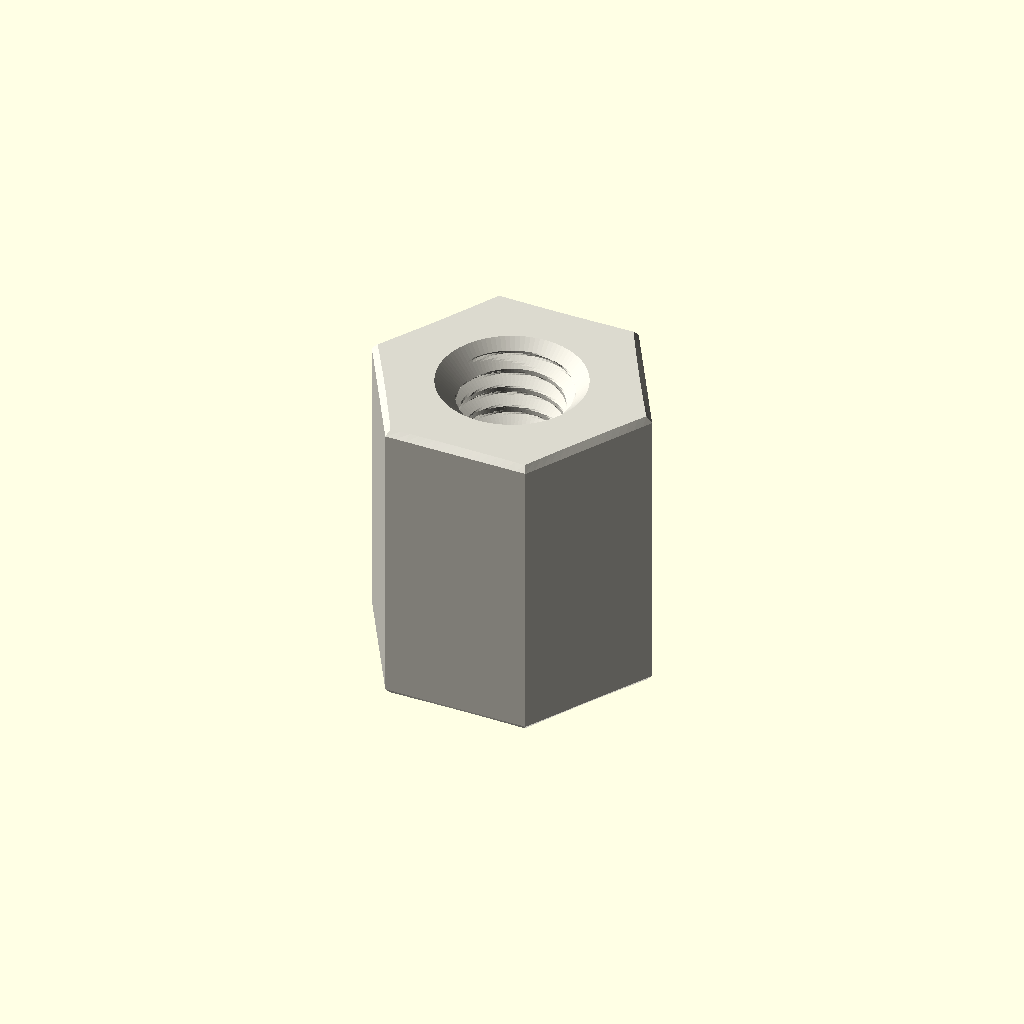
Cell 1: the model at its default parameters.
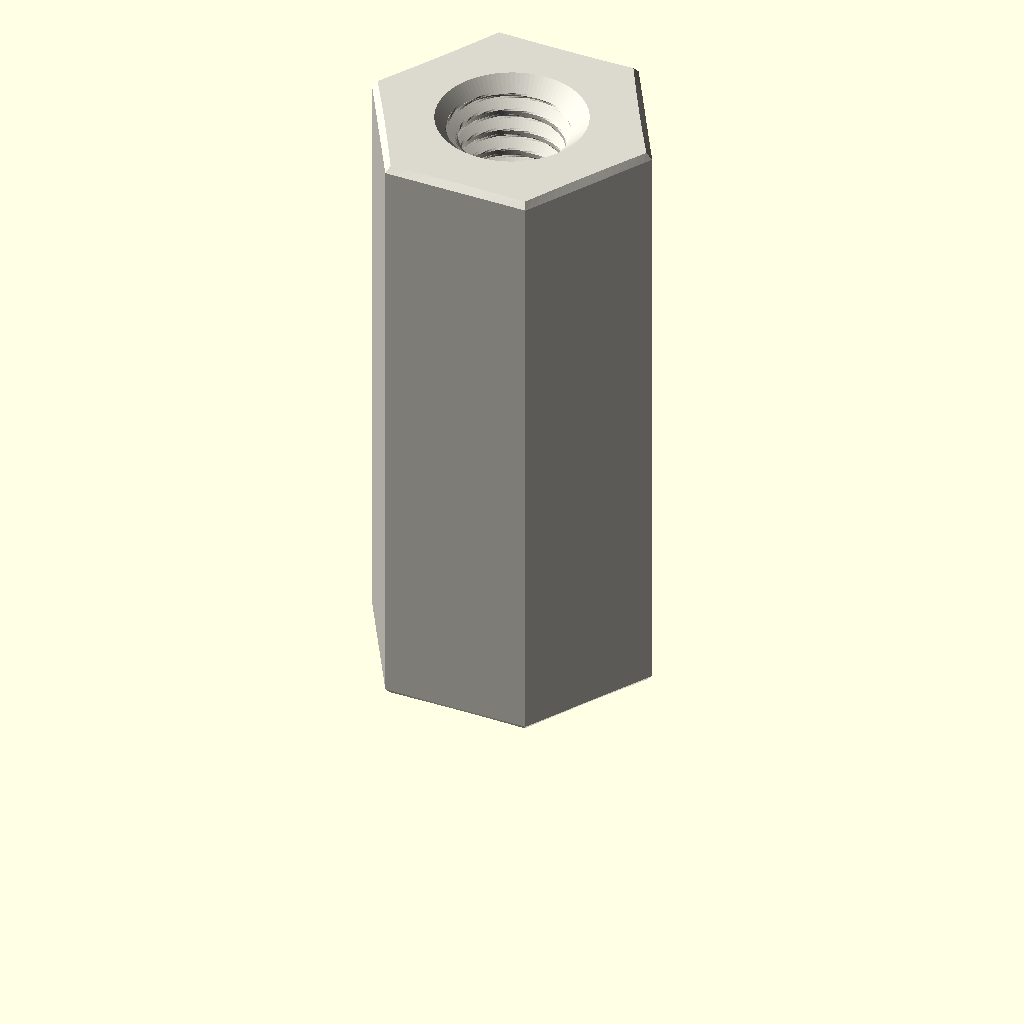
Cell 2: depth_mm = 12 (everything else at default).
One fixed orthographic camera (rotation 55°, 0°, 25°; colour scheme Cornfield) for every cell.
The OpenSCAD source (parts/hardware_standoff_m2_5_tapped_to_tapped_hexagon_nylon_white_5_mm_across_flats_6_mm_depth/scad/working.scad):
// OOMP generic catalogue model; units: mm.
// Stud length is additional to body depth. Tapping depths are model assumptions.
variant = "full"; // [full, display]
family = "standoff";
connection_type = "tapped_to_tapped";
depth_mm = 6;
stud_length_mm = 0;
tapped_depth_mm = 6;
bore_mm = 3.2;
outer_diameter_mm = 7;
across_flats_mm = 5;
thread_nominal_diameter_mm = 2.5;
thread_pitch_mm = 0.45;
edge_chamfer_mm = 0.12;
mouth_chamfer_mm = 0.2;
angular_segments = 96;
samples_per_pitch = 16;

// Boundary travels up the outside, then down any tapped/plain bore.
// Equal-height rings at shoulders form the annular shoulder faces.
n = angular_segments;
threaded = family == "standoff";
has_stud = connection_type == "stud_to_tapped" || connection_type == "stud_to_stud";
two_studs = connection_type == "stud_to_stud";
through = !threaded || connection_type == "tapped_to_tapped";
pitch = thread_pitch_mm;
diameter = threaded ? thread_nominal_diameter_mm : bore_mm;
minor = diameter - 5*sqrt(3)*pitch/8;
transition = mouth_chamfer_mm + (threaded ? 5*sqrt(3)*pitch/16 : 0);
tip_chamfer = mouth_chamfer_mm + 17*sqrt(3)*pitch/48;
function sorted(v) = len(v)<=1 ? v : let(p=v[0])
    concat(sorted([for(x=v) if(x<p-1e-8) x]), [p], sorted([for(x=v) if(x>p+1e-8) x]));
function reverse(v) = [for(i=[len(v)-1:-1:0]) v[i]];
function theta(i) = i*360/n;
function fract(x) = x-floor(x);
function phase_distance(i,z) = abs(fract(z/pitch-theta(i)/360+0.5)-0.5);
function thread_r(i,z) = minor/2 + min(5*sqrt(3)*pitch/16,
    max(0,(phase_distance(i,z)-0.125)*pitch*sqrt(3)));
function stud_r(i,z,tip) = min(diameter/2 - (variant=="full" ?
    min(17*sqrt(3)*pitch/48,max(0,(phase_distance(i,z)-0.0625)*pitch*sqrt(3))) : 0),
    diameter/2-tip_chamfer+abs(z-tip));
function body_r(i,z) = (threaded ? across_flats_mm/2/cos(theta(i)%60-30) : outer_diameter_mm/2)
    - max(0,edge_chamfer_mm-min(z,depth_mm-z));
function bore_r(i,z) = max(threaded ? (variant=="full" ? thread_r(i,z) : minor/2) : diameter/2,
    diameter/2+mouth_chamfer_mm-(through ? min(z,depth_mm-z) : depth_mm-z));
function stud_z(a,b,tip) = let(count=variant=="full" ? ceil(stud_length_mm/pitch*samples_per_pitch) : 1)
    sorted(concat([for(i=[0:count]) a+(b-a)*i/count], [tip==a ? tip+tip_chamfer : tip-tip_chamfer]));
body_z = sorted([0,edge_chamfer_mm,depth_mm-edge_chamfer_mm,depth_mm]);
low = through ? 0 : depth_mm-tapped_depth_mm;
count = threaded && variant=="full" ? ceil((depth_mm-low)/pitch*samples_per_pitch) : 1;
bore_z = two_studs ? [] : reverse(sorted(concat(
    [for(i=[0:count]) low+(depth_mm-low)*i/count],
    [depth_mm-mouth_chamfer_mm,depth_mm-transition],
    through ? [mouth_chamfer_mm,transition] : [])));
// Ring descriptors: [height, kind, tip]. Kind: 0 body, 1 stud, 2 bore.
rings = concat(
    has_stud ? [for(z=stud_z(-stud_length_mm,0,-stud_length_mm)) [z,1,-stud_length_mm]] : [],
    [for(z=body_z) [z,0,0]],
    two_studs ? [for(z=stud_z(depth_mm,depth_mm+stud_length_mm,depth_mm+stud_length_mm)) [z,1,depth_mm+stud_length_mm]] : [],
    [for(z=bore_z) [z,2,0]]);
function radius(i,ring) = ring[1]==0 ? body_r(i,ring[0]) :
    ring[1]==1 ? stud_r(i,ring[0],ring[2]) : bore_r(i,ring[0]);
points = concat([for(ring=rings) for(i=[0:n-1])
    [radius(i,ring)*cos(theta(i)),radius(i,ring)*sin(theta(i)),ring[0]]],
    through ? [] : [[0,0,rings[0][0]],[0,0,rings[len(rings)-1][0]]]);
center = len(rings)*n;
last = (len(rings)-1)*n;
// OpenSCAD winding is opposite to STL winding.
faces = concat(
    [for(j=[0:len(rings)-(through ? 1 : 2)]) for(i=[0:n-1]) each
        let(a=j*n+i,b=j*n+(i+1)%n,c=((j+1)%len(rings))*n+(i+1)%n,d=((j+1)%len(rings))*n+i)
        [[a,c,b],[a,d,c]]],
    through ? [] : [for(i=[0:n-1]) each let(k=(i+1)%n)
        [[center,i,k],[center+1,last+k,last+i]]]);
assert(family=="spacer" || family=="standoff");
assert(!threaded || connection_type=="tapped_to_tapped" || has_stud);
assert(depth_mm>0 && diameter>0 && pitch>0);
assert(variant=="full" || variant=="display");
assert(n>=24 && n%12==0 && samples_per_pitch>=8);
assert(mouth_chamfer_mm>0 && mouth_chamfer_mm<depth_mm/2);
assert(edge_chamfer_mm>=0 && edge_chamfer_mm<depth_mm/2);
assert(diameter+4*max(mouth_chamfer_mm,edge_chamfer_mm) < (threaded ? across_flats_mm : outer_diameter_mm));
assert(!has_stud || stud_length_mm>2*mouth_chamfer_mm);
assert(!through || !threaded || 2*transition<depth_mm);
assert(connection_type!="stud_to_tapped" || (tapped_depth_mm>transition && tapped_depth_mm<depth_mm));
color([0.86,0.85,0.81]) polyhedron(points=points,faces=faces,convexity=20);
Customizer parameters (derived from the source; name, type, default, range or options):
variant: string, default "full", options "full", "display"
family: string, default "standoff"
connection_type: string, default "tapped_to_tapped"
depth_mm: number, default 6
stud_length_mm: number, default 0
tapped_depth_mm: number, default 6
bore_mm: number, default 3.2
outer_diameter_mm: number, default 7
across_flats_mm: number, default 5
thread_nominal_diameter_mm: number, default 2.5
thread_pitch_mm: number, default 0.45
edge_chamfer_mm: number, default 0.12
mouth_chamfer_mm: number, default 0.2
angular_segments: number, default 96
samples_per_pitch: number, default 16
